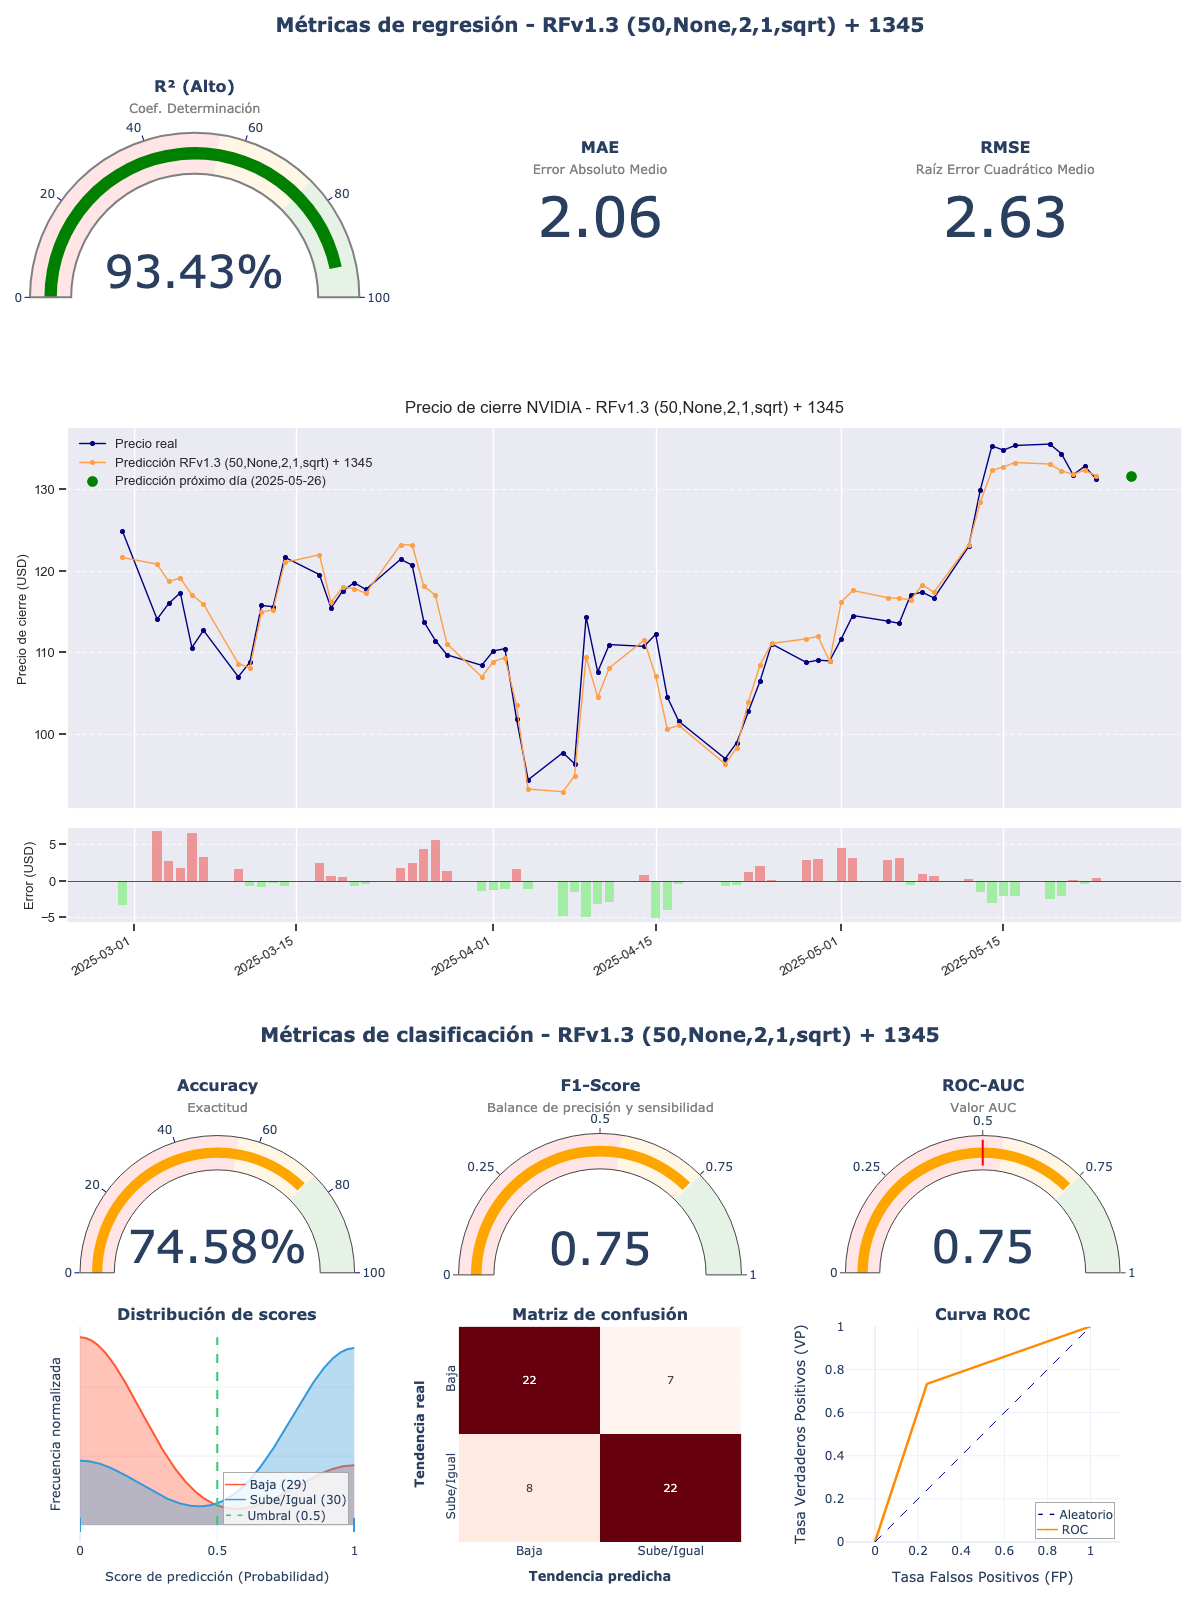

The table this chart was drawn from, first rows:
model_title; model_hash; r2; mae; rmse; accuracy; f1_score; roc_auc; irb_regr; irb_clas; irb_total
RFv1.3 (50,None,2,1,sqrt) + 1345; cea980ec; 0,9343; 2,0557; 2,6295; 0,7458; 0,7458; 0,746; 1,4968; 1,4204; 1,4548
